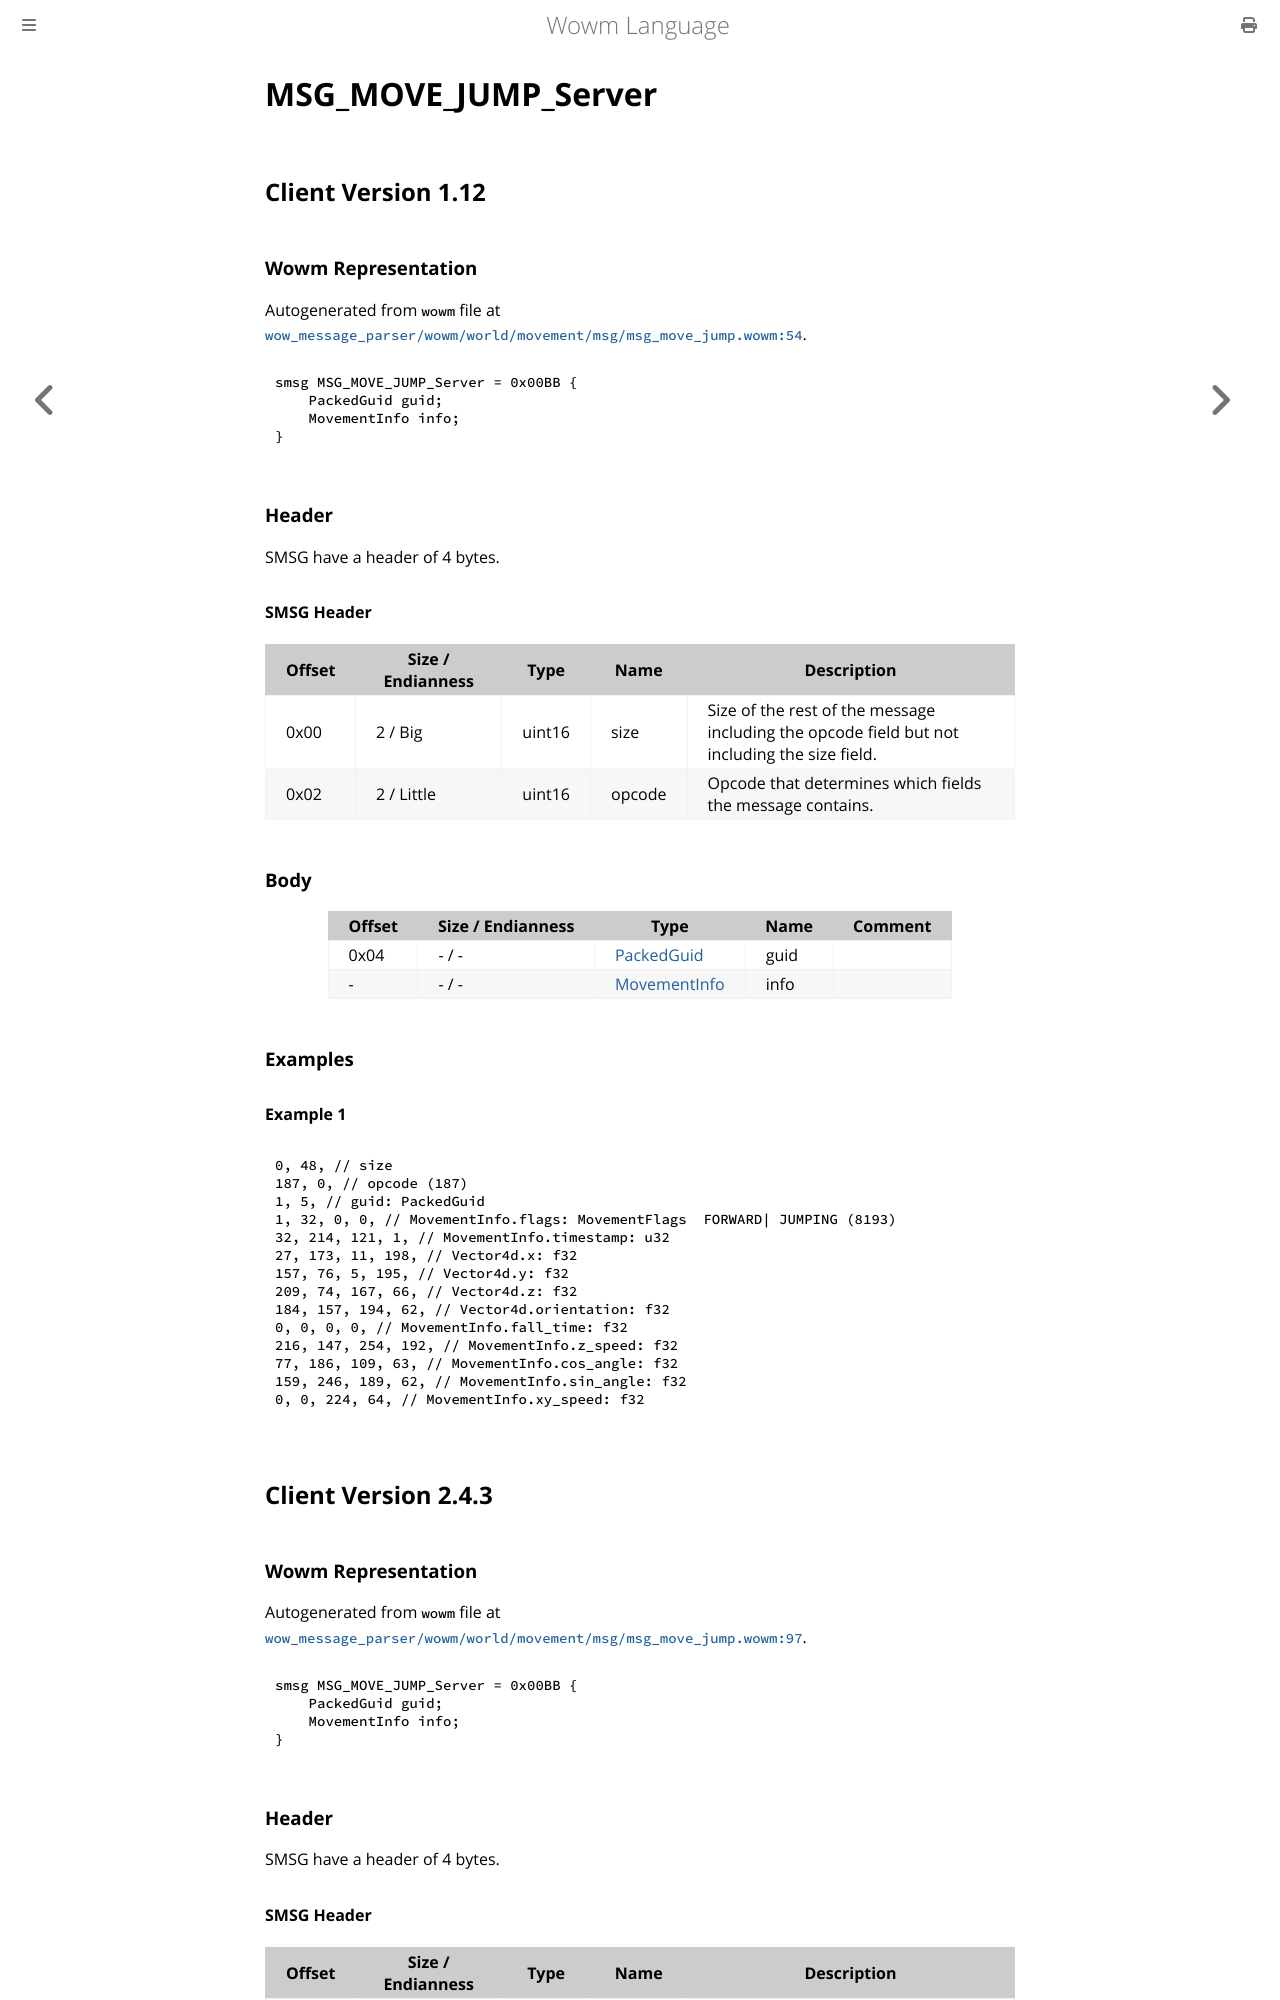

repository: gtker/wow_messages · page: docs/msg_move_jump_server.html · generator: mdbook

# MSG_MOVE_JUMP_Server

## Client Version 1.12

### Wowm Representation

Autogenerated from `wowm` file at [`wow_message_parser/wowm/world/movement/msg/msg_move_jump.wowm:54`](https://github.com/gtker/wow_messages/tree/main/wow_message_parser/wowm/world/movement/msg/msg_move_jump.wowm#L54).
```rust,ignore
smsg MSG_MOVE_JUMP_Server = 0x00BB {
    PackedGuid guid;
    MovementInfo info;
}
```
### Header

SMSG have a header of 4 bytes.

#### SMSG Header

| Offset | Size / Endianness | Type   | Name   | Description |
| ------ | ----------------- | ------ | ------ | ----------- |
| 0x00   | 2 / Big           | uint16 | size   | Size of the rest of the message including the opcode field but not including the size field.|
| 0x02   | 2 / Little        | uint16 | opcode | Opcode that determines which fields the message contains.|

### Body

| Offset | Size / Endianness | Type | Name | Comment |
| ------ | ----------------- | ---- | ---- | ------- |
| 0x04 | - / - | [PackedGuid](../types/packed-guid.md) | guid |  |
| - | - / - | [MovementInfo](movementinfo.md) | info |  |

### Examples

#### Example 1

```c
0, 48, // size
187, 0, // opcode (187)
1, 5, // guid: PackedGuid
1, 32, 0, 0, // MovementInfo.flags: MovementFlags  FORWARD| JUMPING (8193)
32, 214, 121, 1, // MovementInfo.timestamp: u32
27, 173, 11, 198, // Vector4d.x: f32
157, 76, 5, 195, // Vector4d.y: f32
209, 74, 167, 66, // Vector4d.z: f32
184, 157, 194, 62, // Vector4d.orientation: f32
0, 0, 0, 0, // MovementInfo.fall_time: f32
216, 147, 254, 192, // MovementInfo.z_speed: f32
77, 186, 109, 63, // MovementInfo.cos_angle: f32
159, 246, 189, 62, // MovementInfo.sin_angle: f32
0, 0, 224, 64, // MovementInfo.xy_speed: f32
```
## Client Version 2.4.3

### Wowm Representation

Autogenerated from `wowm` file at [`wow_message_parser/wowm/world/movement/msg/msg_move_jump.wowm:97`](https://github.com/gtker/wow_messages/tree/main/wow_message_parser/wowm/world/movement/msg/msg_move_jump.wowm#L97).
```rust,ignore
smsg MSG_MOVE_JUMP_Server = 0x00BB {
    PackedGuid guid;
    MovementInfo info;
}
```
### Header

SMSG have a header of 4 bytes.
